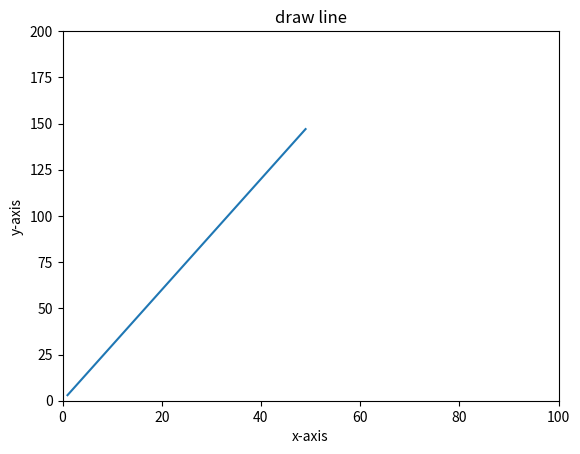

This chart was generated by the following Python code:
import matplotlib.pyplot as plt
x=range(1,50)
y=[value*3 for value in x]

plt.plot(x,y)
plt.xlabel('x-axis')
plt.ylabel('y-axis')

plt.title('draw line')

#shows the current axis limits values
print(plt.axis())
#set the new axes limits
plt.axis([0,100,0,200])

plt.show()
